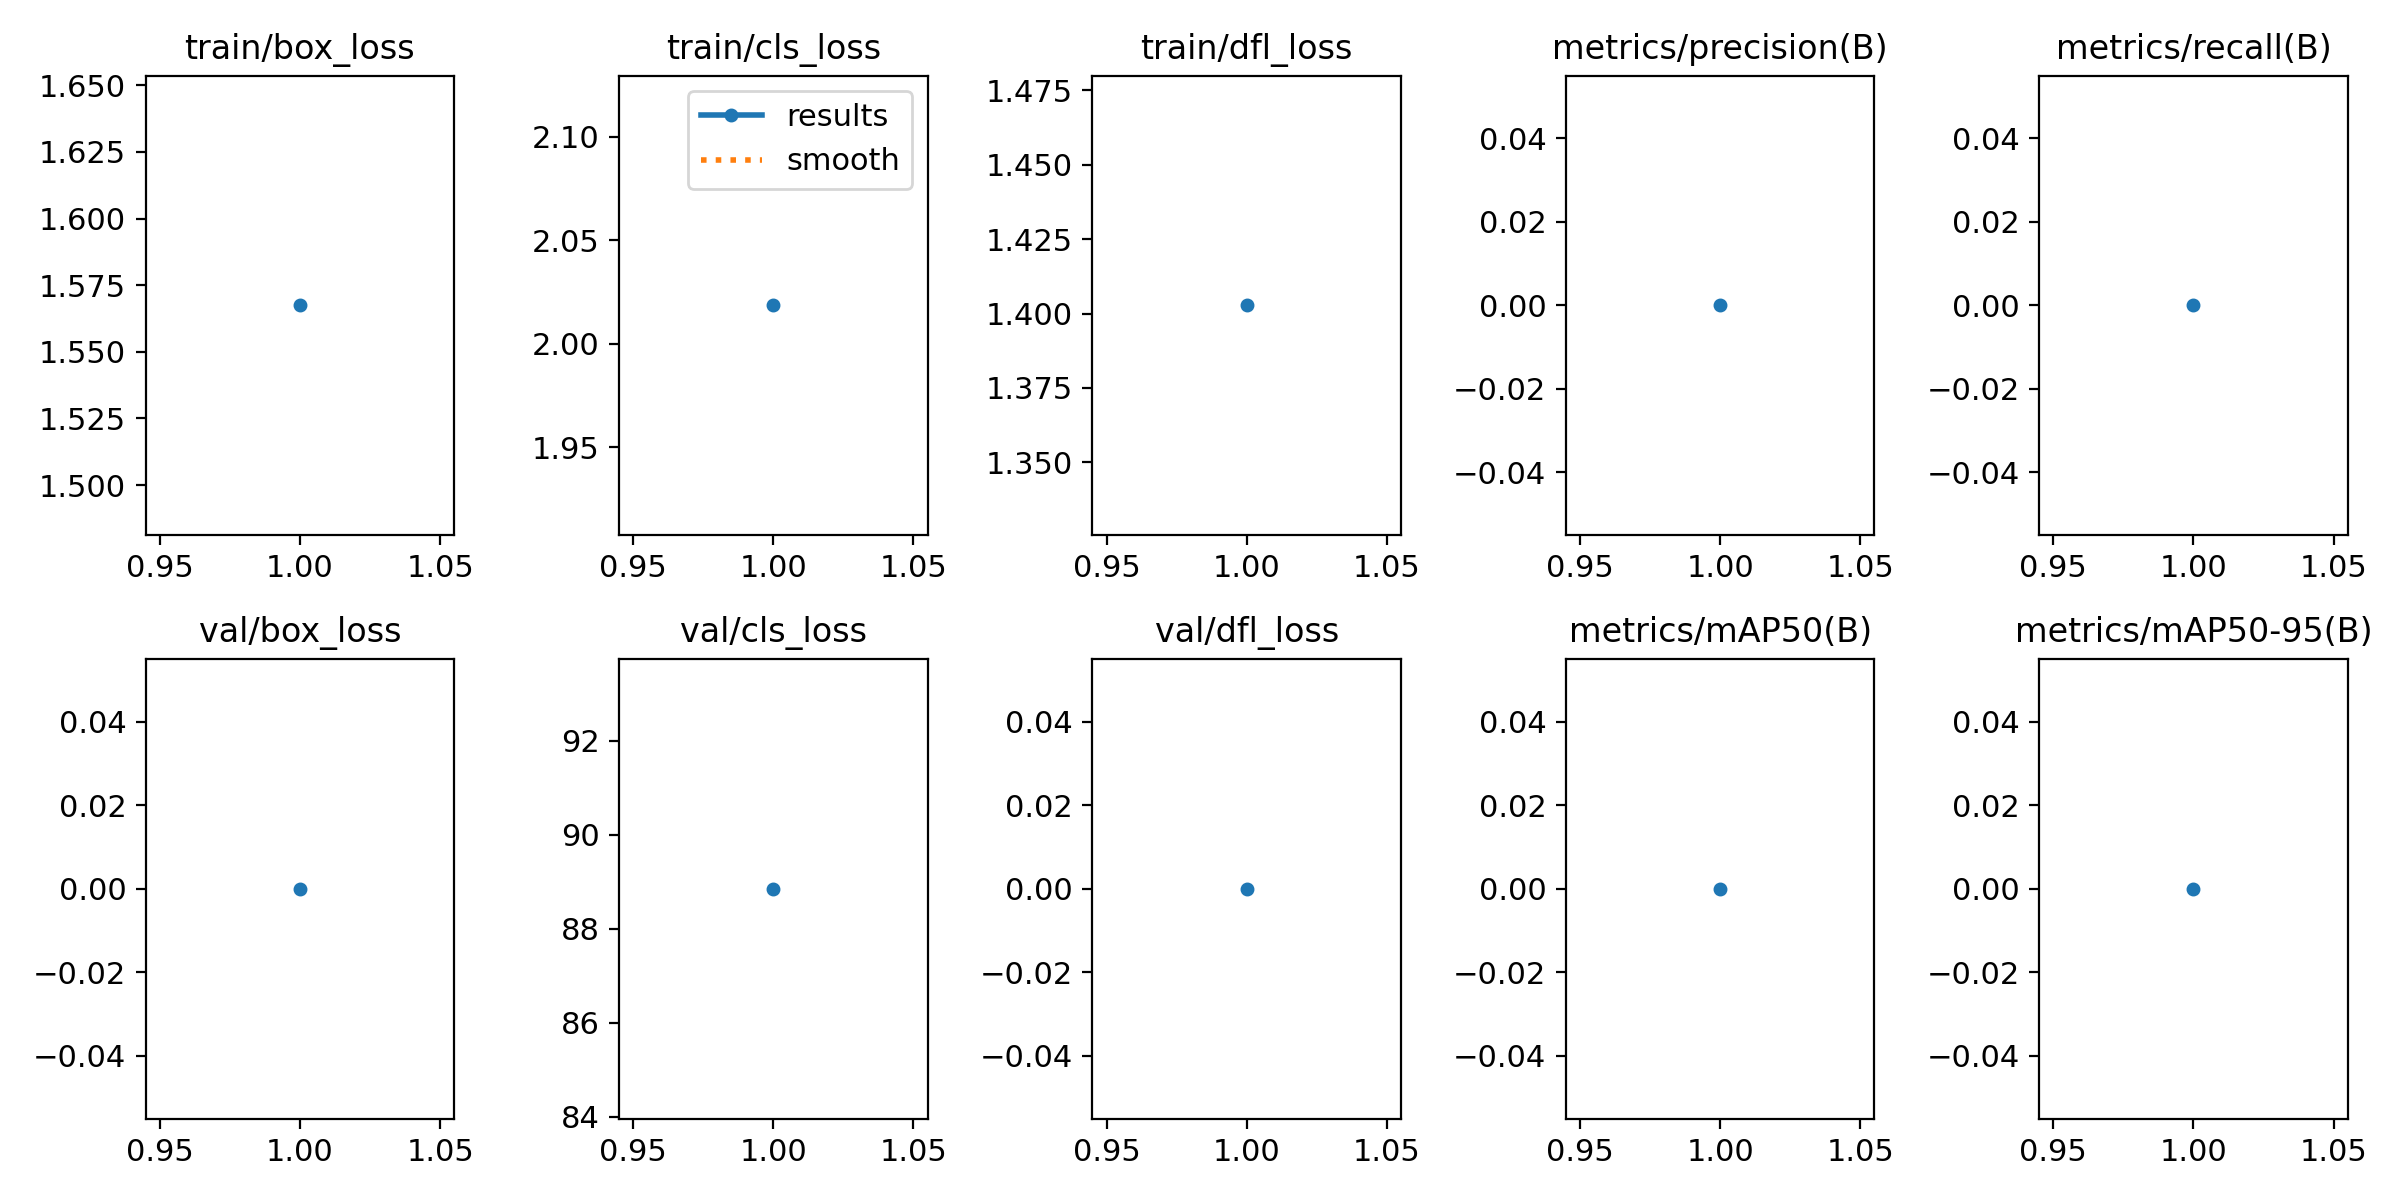

The data file committed next to this chart (first rows):
epoch, time, train/box_loss, train/cls_loss, train/dfl_loss, metrics/precision(B), metrics/recall(B), metrics/mAP50(B), metrics/mAP50-95(B), val/box_loss, val/cls_loss, val/dfl_loss, lr/pg0, lr/pg1, lr/pg2
1, 80.15, 1.567, 2.019, 1.403, 0, 0, 0, 0, 0, 88.85, 0, 0.0006637, 0.0006637, 0.0006637
